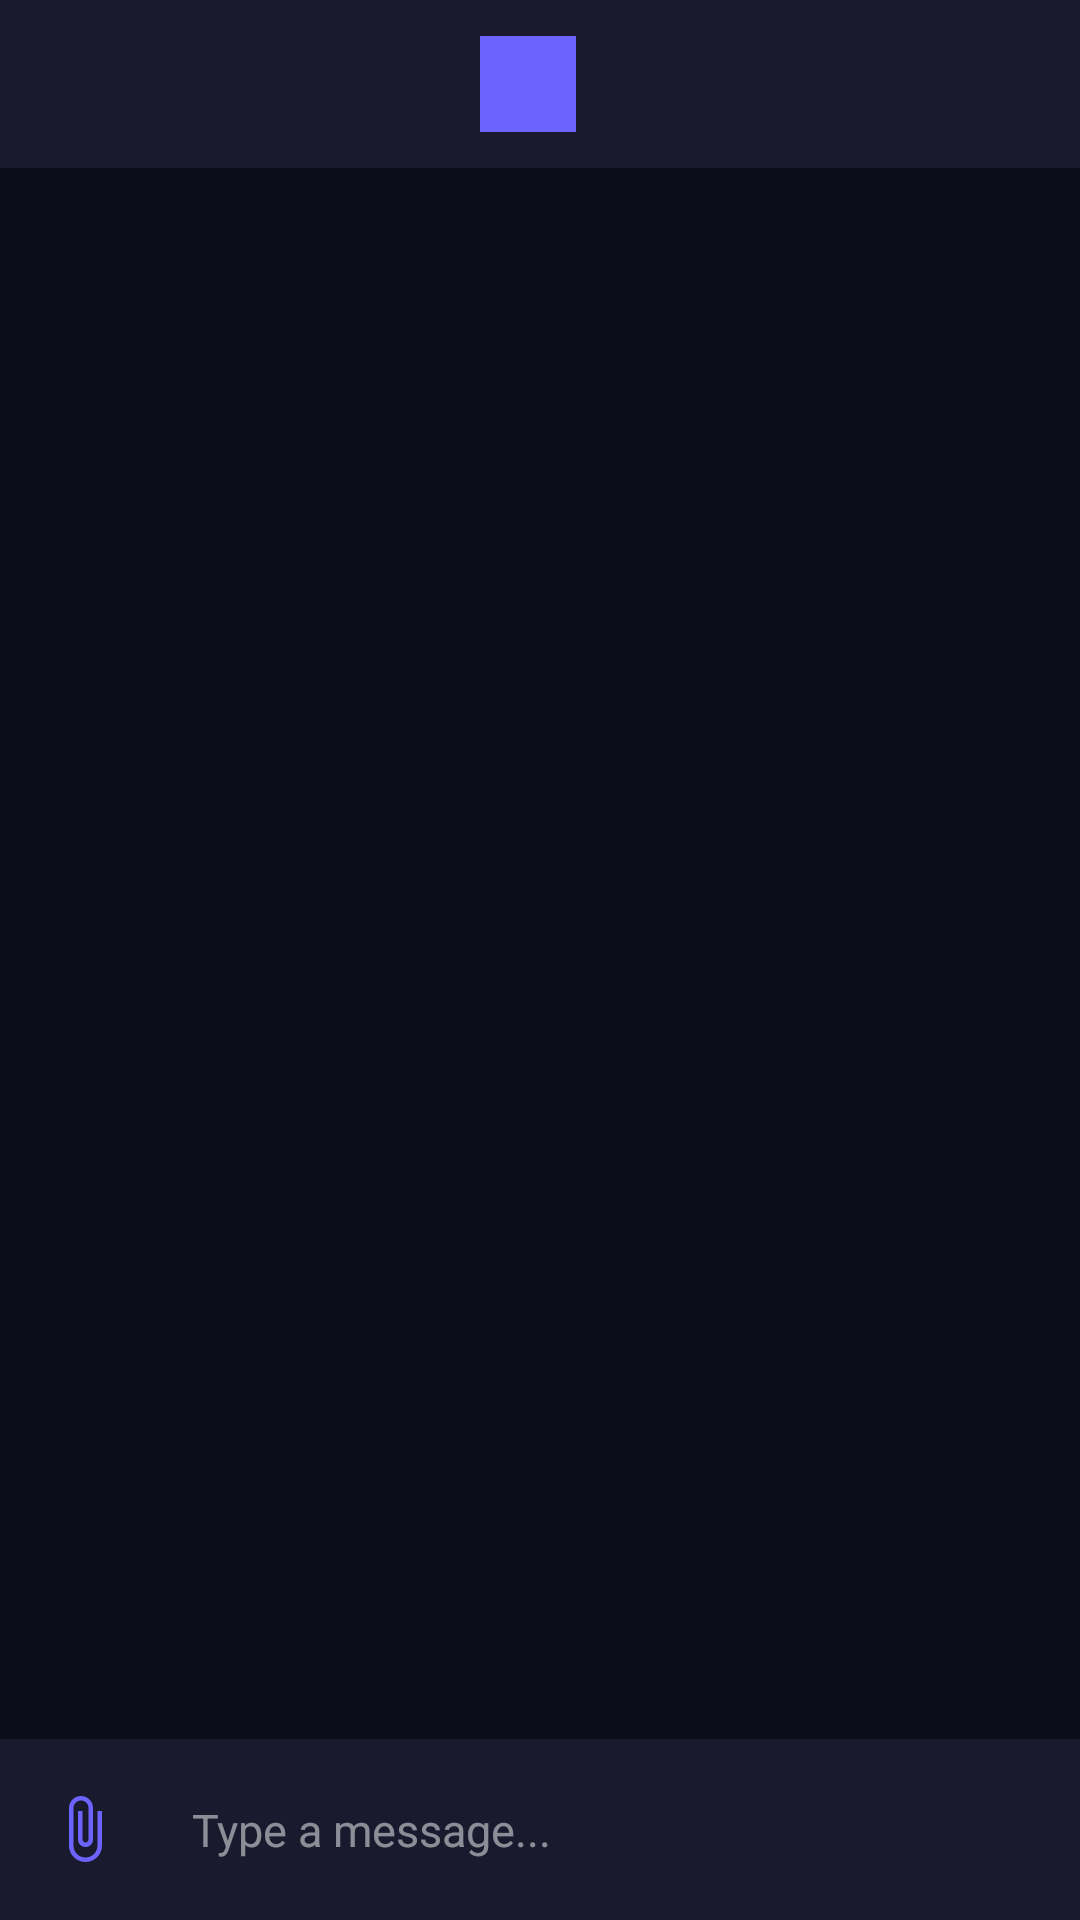

Android layout source for this screen:
<!-- AndroidManifest.xml: application theme Theme.AnonChat -->
<!-- res/layout/activity_chat.xml -->
<?xml version="1.0" encoding="utf-8"?>
<LinearLayout xmlns:android="http://schemas.android.com/apk/res/android"
    xmlns:app="http://schemas.android.com/apk/res-auto"
    android:layout_width="match_parent"
    android:layout_height="match_parent"
    android:background="#0D0D1A"
    android:orientation="vertical">

    <com.google.android.material.appbar.AppBarLayout
        android:layout_width="match_parent"
        android:layout_height="wrap_content"
        android:background="#1A1A2E"
        app:elevation="0dp">

        <com.google.android.material.appbar.MaterialToolbar
            android:id="@+id/toolbar"
            android:layout_width="match_parent"
            android:layout_height="?attr/actionBarSize"
            android:background="#1A1A2E"
            app:titleTextColor="#FFFFFF"
            app:navigationIconTint="#FFFFFF">

            <LinearLayout
                android:layout_width="wrap_content"
                android:layout_height="wrap_content"
                android:orientation="vertical"
                android:layout_gravity="center">

                <LinearLayout
                    android:layout_width="wrap_content"
                    android:layout_height="wrap_content"
                    android:orientation="horizontal"
                    android:gravity="center_vertical">

                    <TextView
                        android:id="@+id/tvAvatarInitials"
                        android:layout_width="32dp"
                        android:layout_height="32dp"
                        android:gravity="center"
                        android:textColor="#FFFFFF"
                        android:textSize="12sp"
                        android:textStyle="bold"
                        android:background="#6C63FF"
                        android:layout_marginEnd="8dp" />

                    <LinearLayout
                        android:layout_width="wrap_content"
                        android:layout_height="wrap_content"
                        android:orientation="vertical">

                        <TextView
                            android:id="@+id/tvToolbarTitle"
                            android:layout_width="wrap_content"
                            android:layout_height="wrap_content"
                            android:textColor="#FFFFFF"
                            android:textSize="16sp"
                            android:textStyle="bold" />

                        <LinearLayout
                            android:layout_width="wrap_content"
                            android:layout_height="wrap_content"
                            android:orientation="horizontal"
                            android:gravity="center_vertical">

                            <View
                                android:id="@+id/onlineDot"
                                android:layout_width="6dp"
                                android:layout_height="6dp"
                                android:background="#4CAF50"
                                android:layout_marginEnd="4dp"
                                android:visibility="gone" />

                            <TextView
                                android:id="@+id/tvOnlineStatus"
                                android:layout_width="wrap_content"
                                android:layout_height="wrap_content"
                                android:textColor="#4CAF50"
                                android:textSize="11sp"
                                android:visibility="gone" />

                            <TextView
                                android:id="@+id/tvTypingStatus"
                                android:layout_width="wrap_content"
                                android:layout_height="wrap_content"
                                android:textColor="#6C63FF"
                                android:textSize="11sp"
                                android:textStyle="italic"
                                android:visibility="gone" />

                        </LinearLayout>

                    </LinearLayout>

                </LinearLayout>

            </LinearLayout>

        </com.google.android.material.appbar.MaterialToolbar>

    </com.google.android.material.appbar.AppBarLayout>

    <androidx.recyclerview.widget.RecyclerView
        android:id="@+id/recyclerViewMessages"
        android:layout_width="match_parent"
        android:layout_height="0dp"
        android:layout_weight="1"
        android:clipToPadding="false"
        android:padding="8dp"
        android:paddingBottom="16dp" />

    <LinearLayout
        android:id="@+id/layoutInput"
        android:layout_width="match_parent"
        android:layout_height="wrap_content"
        android:orientation="horizontal"
        android:gravity="center_vertical"
        android:padding="8dp"
        android:background="#1A1A2E">

        <ImageView
            android:id="@+id/btnAttachImage"
            android:layout_width="40dp"
            android:layout_height="40dp"
            android:src="@drawable/ic_attach"
            android:padding="8dp"
            app:tint="#6C63FF" />

        <com.google.android.material.textfield.TextInputEditText
            android:id="@+id/etMessage"
            android:layout_width="0dp"
            android:layout_height="wrap_content"
            android:layout_weight="1"
            android:hint="Type a message..."
            android:textColor="#FFFFFF"
            android:textColorHint="#80FFFFFF"
            android:textSize="15sp"
            android:maxLines="4"
            android:inputType="textMultiLine"
            android:padding="12dp"
            android:background="@null"
            android:layout_marginStart="4dp"
            android:layout_marginEnd="4dp" />

        <ImageView
            android:id="@+id/btnSend"
            android:layout_width="40dp"
            android:layout_height="40dp"
            android:src="@drawable/ic_send"
            android:padding="8dp"
            app:tint="#6C63FF" />

    </LinearLayout>

</LinearLayout>
<!-- resources referenced by this layout -->
<resources>
  <!-- drawable ic_attach (drawable) -->
  <?xml version="1.0" encoding="utf-8"?>
  <vector xmlns:android="http://schemas.android.com/apk/res/android"
      android:width="24dp"
      android:height="24dp"
      android:viewportWidth="24"
      android:viewportHeight="24">
      <path
          android:fillColor="#FFFFFF"
          android:pathData="M16.5,6v11.5c0,2.21 -1.79,4 -4,4s-4,-1.79 -4,-4V5c0,-1.38 1.12,-2.5 2.5,-2.5s2.5,1.12 2.5,2.5v10.5c0,0.55 -0.45,1 -1,1s-1,-0.45 -1,-1V6H10v9.5c0,1.38 1.12,2.5 2.5,2.5s2.5,-1.12 2.5,-2.5V5c0,-2.21 -1.79,-4 -4,-4S7,2.79 7,5v12.5c0,3.04 2.46,5.5 5.5,5.5s5.5,-2.46 5.5,-5.5V6h-1.5z"/>
  </vector>
  <style name="Theme.AnonChat" parent="Theme.MaterialComponents.NoActionBar">
          <item name="colorPrimary">@color/primary</item>
          <item name="colorPrimaryDark">@color/primary_dark</item>
          <item name="colorAccent">@color/accent</item>
          <item name="android:windowBackground">@color/background_dark</item>
          <item name="android:statusBarColor">@color/surface_dark</item>
          <item name="android:navigationBarColor">@color/surface_dark</item>
          <item name="android:textColorPrimary">@color/text_primary</item>
          <item name="android:textColorSecondary">@color/text_secondary</item>
          <item name="android:textColorHint">@color/text_hint</item>
      </style>
  <color name="primary">#6C63FF</color>
  <color name="primary_dark">#5A52E0</color>
  <color name="accent">#FF6584</color>
  <color name="background_dark">#0D0D1A</color>
  <color name="surface_dark">#1A1A2E</color>
  <color name="text_primary">#FFFFFF</color>
  <color name="text_secondary">#B3FFFFFF</color>
  <color name="text_hint">#80FFFFFF</color>
</resources>
